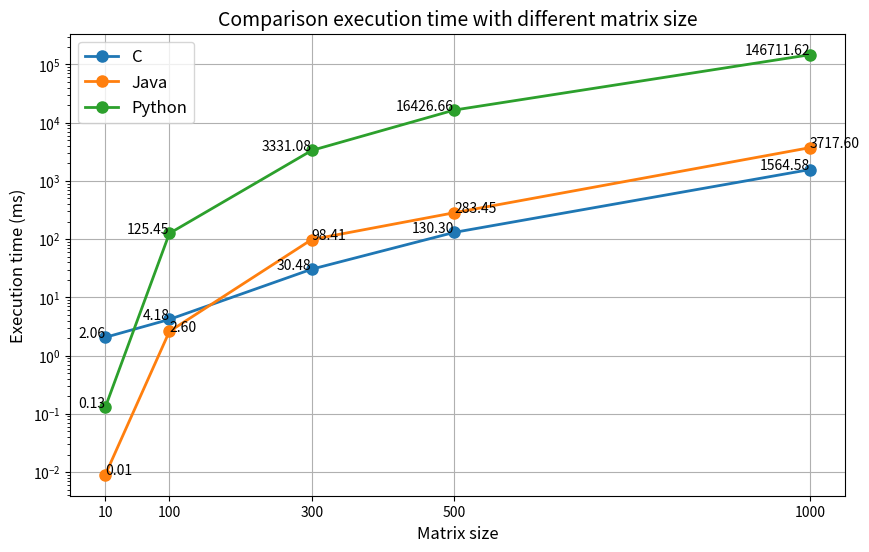

The script that saved this image:
import matplotlib.pyplot as plt

matrix_sizes = [10, 100, 300, 500, 1000]
times_c = [2.058708, 4.1812102,30.4800838,130.3018438, 1564.582113]
times_java = [0.009, 2.595, 98.414, 283.447, 3717.596]
times_python = [0.130, 125.45, 3331.08, 16426.66, 146711.6247]

plt.figure(figsize=(10, 6))

plt.plot(matrix_sizes, times_c, label="C", marker='o', linewidth=2, markersize=8)
plt.plot(matrix_sizes, times_java, label="Java", marker='o', linewidth=2, markersize=8)
plt.plot(matrix_sizes, times_python, label="Python", marker='o', linewidth=2, markersize=8)

# Etiquetas de los ejes
plt.xlabel("Matrix size", fontsize=12)
plt.ylabel("Execution time (ms)", fontsize=12)
plt.title("Comparison execution time with different matrix size", fontsize=14)

plt.yscale('log')
plt.grid()
plt.xticks(matrix_sizes, fontsize=10)
plt.yticks(fontsize=10)

for i, size in enumerate(matrix_sizes):
    plt.text(size, times_c[i], f"{times_c[i]:.2f}", fontsize=10, ha='right')
    plt.text(size, times_java[i], f"{times_java[i]:.2f}", fontsize=10, ha='left')
    plt.text(size, times_python[i], f"{times_python[i]:.2f}", fontsize=10, ha='right')


plt.legend(fontsize=12)

plt.show()
